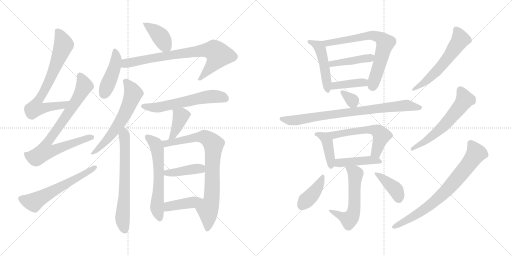
t = 0.00 s
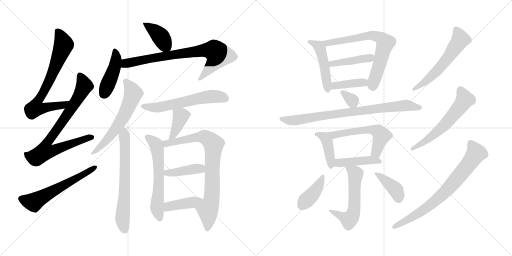
t = 4.06 s
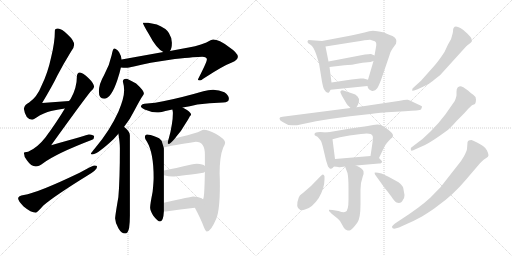
t = 8.13 s
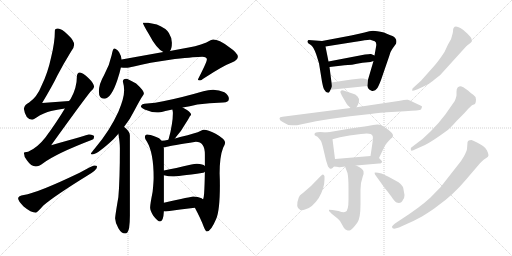
t = 12.19 s
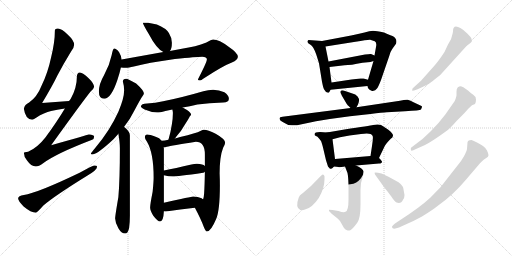
t = 16.26 s
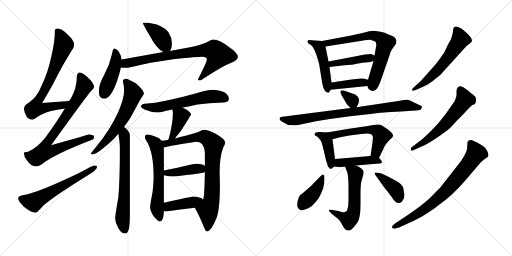
t = 20.32 s

The animated SVG that drew these frames (rendered in a browser with its animation timeline set to each time). Animation: 29 CSS @keyframes rules; one cycle of 20.32 s.

<svg version="1.1" viewBox="0 0 2048 1024" xmlns="http://www.w3.org/2000/svg">
  <g stroke="lightgray" stroke-dasharray="1,1" stroke-width="1" transform="scale(4, 4)">
    <line x1="0" y1="0" x2="256" y2="256"></line>
    <line x1="256" y1="0" x2="0" y2="256"></line>
    <line x1="128" y1="0" x2="128" y2="256"></line>
    <line x1="0" y1="128" x2="256" y2="128"></line>
    <line x1="256" y1="0" x2="512" y2="256"></line>
    <line x1="512" y1="0" x2="256" y2="256"></line>
    <line x1="384" y1="0" x2="384" y2="256"></line>
    <line x1="256" y1="128" x2="512" y2="128"></line>
  </g>
<g transform="scale(1, -1) translate(0, -850)">
   <style type="text/css">
    @keyframes keyframes0 {
      from {
       stroke: black;
       stroke-dashoffset: 723;
       stroke-width: 128;
       }
       70% {
       animation-timing-function: step-end;
       stroke: black;
       stroke-dashoffset: 0;
       stroke-width: 128;
       }
       to {
       stroke: black;
       stroke-width: 1024;
       }
       }
       #make-me-a-hanzi-animation-0 {
         animation: keyframes0 0.838379s both;
         animation-delay: 0.000000s;
         animation-timing-function: linear;
       }
    @keyframes keyframes1 {
      from {
       stroke: black;
       stroke-dashoffset: 808;
       stroke-width: 128;
       }
       72% {
       animation-timing-function: step-end;
       stroke: black;
       stroke-dashoffset: 0;
       stroke-width: 128;
       }
       to {
       stroke: black;
       stroke-width: 1024;
       }
       }
       #make-me-a-hanzi-animation-1 {
         animation: keyframes1 0.907552s both;
         animation-delay: 0.838379s;
         animation-timing-function: linear;
       }
    @keyframes keyframes2 {
      from {
       stroke: black;
       stroke-dashoffset: 593;
       stroke-width: 128;
       }
       66% {
       animation-timing-function: step-end;
       stroke: black;
       stroke-dashoffset: 0;
       stroke-width: 128;
       }
       to {
       stroke: black;
       stroke-width: 1024;
       }
       }
       #make-me-a-hanzi-animation-2 {
         animation: keyframes2 0.732585s both;
         animation-delay: 1.745931s;
         animation-timing-function: linear;
       }
    @keyframes keyframes3 {
      from {
       stroke: black;
       stroke-dashoffset: 397;
       stroke-width: 128;
       }
       56% {
       animation-timing-function: step-end;
       stroke: black;
       stroke-dashoffset: 0;
       stroke-width: 128;
       }
       to {
       stroke: black;
       stroke-width: 1024;
       }
       }
       #make-me-a-hanzi-animation-3 {
         animation: keyframes3 0.573079s both;
         animation-delay: 2.478516s;
         animation-timing-function: linear;
       }
    @keyframes keyframes4 {
      from {
       stroke: black;
       stroke-dashoffset: 442;
       stroke-width: 128;
       }
       59% {
       animation-timing-function: step-end;
       stroke: black;
       stroke-dashoffset: 0;
       stroke-width: 128;
       }
       to {
       stroke: black;
       stroke-width: 1024;
       }
       }
       #make-me-a-hanzi-animation-4 {
         animation: keyframes4 0.609701s both;
         animation-delay: 3.051595s;
         animation-timing-function: linear;
       }
    @keyframes keyframes5 {
      from {
       stroke: black;
       stroke-dashoffset: 777;
       stroke-width: 128;
       }
       72% {
       animation-timing-function: step-end;
       stroke: black;
       stroke-dashoffset: 0;
       stroke-width: 128;
       }
       to {
       stroke: black;
       stroke-width: 1024;
       }
       }
       #make-me-a-hanzi-animation-5 {
         animation: keyframes5 0.882324s both;
         animation-delay: 3.661296s;
         animation-timing-function: linear;
       }
    @keyframes keyframes6 {
      from {
       stroke: black;
       stroke-dashoffset: 608;
       stroke-width: 128;
       }
       66% {
       animation-timing-function: step-end;
       stroke: black;
       stroke-dashoffset: 0;
       stroke-width: 128;
       }
       to {
       stroke: black;
       stroke-width: 1024;
       }
       }
       #make-me-a-hanzi-animation-6 {
         animation: keyframes6 0.744792s both;
         animation-delay: 4.543620s;
         animation-timing-function: linear;
       }
    @keyframes keyframes7 {
      from {
       stroke: black;
       stroke-dashoffset: 664;
       stroke-width: 128;
       }
       68% {
       animation-timing-function: step-end;
       stroke: black;
       stroke-dashoffset: 0;
       stroke-width: 128;
       }
       to {
       stroke: black;
       stroke-width: 1024;
       }
       }
       #make-me-a-hanzi-animation-7 {
         animation: keyframes7 0.790365s both;
         animation-delay: 5.288412s;
         animation-timing-function: linear;
       }
    @keyframes keyframes8 {
      from {
       stroke: black;
       stroke-dashoffset: 588;
       stroke-width: 128;
       }
       66% {
       animation-timing-function: step-end;
       stroke: black;
       stroke-dashoffset: 0;
       stroke-width: 128;
       }
       to {
       stroke: black;
       stroke-width: 1024;
       }
       }
       #make-me-a-hanzi-animation-8 {
         animation: keyframes8 0.728516s both;
         animation-delay: 6.078777s;
         animation-timing-function: linear;
       }
    @keyframes keyframes9 {
      from {
       stroke: black;
       stroke-dashoffset: 389;
       stroke-width: 128;
       }
       56% {
       animation-timing-function: step-end;
       stroke: black;
       stroke-dashoffset: 0;
       stroke-width: 128;
       }
       to {
       stroke: black;
       stroke-width: 1024;
       }
       }
       #make-me-a-hanzi-animation-9 {
         animation: keyframes9 0.566569s both;
         animation-delay: 6.807293s;
         animation-timing-function: linear;
       }
    @keyframes keyframes10 {
      from {
       stroke: black;
       stroke-dashoffset: 599;
       stroke-width: 128;
       }
       66% {
       animation-timing-function: step-end;
       stroke: black;
       stroke-dashoffset: 0;
       stroke-width: 128;
       }
       to {
       stroke: black;
       stroke-width: 1024;
       }
       }
       #make-me-a-hanzi-animation-10 {
         animation: keyframes10 0.737467s both;
         animation-delay: 7.373862s;
         animation-timing-function: linear;
       }
    @keyframes keyframes11 {
      from {
       stroke: black;
       stroke-dashoffset: 814;
       stroke-width: 128;
       }
       73% {
       animation-timing-function: step-end;
       stroke: black;
       stroke-dashoffset: 0;
       stroke-width: 128;
       }
       to {
       stroke: black;
       stroke-width: 1024;
       }
       }
       #make-me-a-hanzi-animation-11 {
         animation: keyframes11 0.912435s both;
         animation-delay: 8.111329s;
         animation-timing-function: linear;
       }
    @keyframes keyframes12 {
      from {
       stroke: black;
       stroke-dashoffset: 409;
       stroke-width: 128;
       }
       57% {
       animation-timing-function: step-end;
       stroke: black;
       stroke-dashoffset: 0;
       stroke-width: 128;
       }
       to {
       stroke: black;
       stroke-width: 1024;
       }
       }
       #make-me-a-hanzi-animation-12 {
         animation: keyframes12 0.582845s both;
         animation-delay: 9.023764s;
         animation-timing-function: linear;
       }
    @keyframes keyframes13 {
      from {
       stroke: black;
       stroke-dashoffset: 409;
       stroke-width: 128;
       }
       57% {
       animation-timing-function: step-end;
       stroke: black;
       stroke-dashoffset: 0;
       stroke-width: 128;
       }
       to {
       stroke: black;
       stroke-width: 1024;
       }
       }
       #make-me-a-hanzi-animation-13 {
         animation: keyframes13 0.582845s both;
         animation-delay: 9.606609s;
         animation-timing-function: linear;
       }
    @keyframes keyframes14 {
      from {
       stroke: black;
       stroke-dashoffset: 478;
       stroke-width: 128;
       }
       61% {
       animation-timing-function: step-end;
       stroke: black;
       stroke-dashoffset: 0;
       stroke-width: 128;
       }
       to {
       stroke: black;
       stroke-width: 1024;
       }
       }
       #make-me-a-hanzi-animation-14 {
         animation: keyframes14 0.638997s both;
         animation-delay: 10.189454s;
         animation-timing-function: linear;
       }
    @keyframes keyframes15 {
      from {
       stroke: black;
       stroke-dashoffset: 696;
       stroke-width: 128;
       }
       69% {
       animation-timing-function: step-end;
       stroke: black;
       stroke-dashoffset: 0;
       stroke-width: 128;
       }
       to {
       stroke: black;
       stroke-width: 1024;
       }
       }
       #make-me-a-hanzi-animation-15 {
         animation: keyframes15 0.816406s both;
         animation-delay: 10.828451s;
         animation-timing-function: linear;
       }
    @keyframes keyframes16 {
      from {
       stroke: black;
       stroke-dashoffset: 427;
       stroke-width: 128;
       }
       58% {
       animation-timing-function: step-end;
       stroke: black;
       stroke-dashoffset: 0;
       stroke-width: 128;
       }
       to {
       stroke: black;
       stroke-width: 1024;
       }
       }
       #make-me-a-hanzi-animation-16 {
         animation: keyframes16 0.597493s both;
         animation-delay: 11.644857s;
         animation-timing-function: linear;
       }
    @keyframes keyframes17 {
      from {
       stroke: black;
       stroke-dashoffset: 398;
       stroke-width: 128;
       }
       56% {
       animation-timing-function: step-end;
       stroke: black;
       stroke-dashoffset: 0;
       stroke-width: 128;
       }
       to {
       stroke: black;
       stroke-width: 1024;
       }
       }
       #make-me-a-hanzi-animation-17 {
         animation: keyframes17 0.573893s both;
         animation-delay: 12.242350s;
         animation-timing-function: linear;
       }
    @keyframes keyframes18 {
      from {
       stroke: black;
       stroke-dashoffset: 328;
       stroke-width: 128;
       }
       52% {
       animation-timing-function: step-end;
       stroke: black;
       stroke-dashoffset: 0;
       stroke-width: 128;
       }
       to {
       stroke: black;
       stroke-width: 1024;
       }
       }
       #make-me-a-hanzi-animation-18 {
         animation: keyframes18 0.516927s both;
         animation-delay: 12.816243s;
         animation-timing-function: linear;
       }
    @keyframes keyframes19 {
      from {
       stroke: black;
       stroke-dashoffset: 815;
       stroke-width: 128;
       }
       73% {
       animation-timing-function: step-end;
       stroke: black;
       stroke-dashoffset: 0;
       stroke-width: 128;
       }
       to {
       stroke: black;
       stroke-width: 1024;
       }
       }
       #make-me-a-hanzi-animation-19 {
         animation: keyframes19 0.913249s both;
         animation-delay: 13.333170s;
         animation-timing-function: linear;
       }
    @keyframes keyframes20 {
      from {
       stroke: black;
       stroke-dashoffset: 410;
       stroke-width: 128;
       }
       57% {
       animation-timing-function: step-end;
       stroke: black;
       stroke-dashoffset: 0;
       stroke-width: 128;
       }
       to {
       stroke: black;
       stroke-width: 1024;
       }
       }
       #make-me-a-hanzi-animation-20 {
         animation: keyframes20 0.583659s both;
         animation-delay: 14.246419s;
         animation-timing-function: linear;
       }
    @keyframes keyframes21 {
      from {
       stroke: black;
       stroke-dashoffset: 568;
       stroke-width: 128;
       }
       65% {
       animation-timing-function: step-end;
       stroke: black;
       stroke-dashoffset: 0;
       stroke-width: 128;
       }
       to {
       stroke: black;
       stroke-width: 1024;
       }
       }
       #make-me-a-hanzi-animation-21 {
         animation: keyframes21 0.712240s both;
         animation-delay: 14.830078s;
         animation-timing-function: linear;
       }
    @keyframes keyframes22 {
      from {
       stroke: black;
       stroke-dashoffset: 438;
       stroke-width: 128;
       }
       59% {
       animation-timing-function: step-end;
       stroke: black;
       stroke-dashoffset: 0;
       stroke-width: 128;
       }
       to {
       stroke: black;
       stroke-width: 1024;
       }
       }
       #make-me-a-hanzi-animation-22 {
         animation: keyframes22 0.606445s both;
         animation-delay: 15.542318s;
         animation-timing-function: linear;
       }
    @keyframes keyframes23 {
      from {
       stroke: black;
       stroke-dashoffset: 569;
       stroke-width: 128;
       }
       65% {
       animation-timing-function: step-end;
       stroke: black;
       stroke-dashoffset: 0;
       stroke-width: 128;
       }
       to {
       stroke: black;
       stroke-width: 1024;
       }
       }
       #make-me-a-hanzi-animation-23 {
         animation: keyframes23 0.713053s both;
         animation-delay: 16.148763s;
         animation-timing-function: linear;
       }
    @keyframes keyframes24 {
      from {
       stroke: black;
       stroke-dashoffset: 403;
       stroke-width: 128;
       }
       57% {
       animation-timing-function: step-end;
       stroke: black;
       stroke-dashoffset: 0;
       stroke-width: 128;
       }
       to {
       stroke: black;
       stroke-width: 1024;
       }
       }
       #make-me-a-hanzi-animation-24 {
         animation: keyframes24 0.577962s both;
         animation-delay: 16.861816s;
         animation-timing-function: linear;
       }
    @keyframes keyframes25 {
      from {
       stroke: black;
       stroke-dashoffset: 396;
       stroke-width: 128;
       }
       56% {
       animation-timing-function: step-end;
       stroke: black;
       stroke-dashoffset: 0;
       stroke-width: 128;
       }
       to {
       stroke: black;
       stroke-width: 1024;
       }
       }
       #make-me-a-hanzi-animation-25 {
         animation: keyframes25 0.572266s both;
         animation-delay: 17.439778s;
         animation-timing-function: linear;
       }
    @keyframes keyframes26 {
      from {
       stroke: black;
       stroke-dashoffset: 576;
       stroke-width: 128;
       }
       65% {
       animation-timing-function: step-end;
       stroke: black;
       stroke-dashoffset: 0;
       stroke-width: 128;
       }
       to {
       stroke: black;
       stroke-width: 1024;
       }
       }
       #make-me-a-hanzi-animation-26 {
         animation: keyframes26 0.718750s both;
         animation-delay: 18.012044s;
         animation-timing-function: linear;
       }
    @keyframes keyframes27 {
      from {
       stroke: black;
       stroke-dashoffset: 591;
       stroke-width: 128;
       }
       66% {
       animation-timing-function: step-end;
       stroke: black;
       stroke-dashoffset: 0;
       stroke-width: 128;
       }
       to {
       stroke: black;
       stroke-width: 1024;
       }
       }
       #make-me-a-hanzi-animation-27 {
         animation: keyframes27 0.730957s both;
         animation-delay: 18.730794s;
         animation-timing-function: linear;
       }
    @keyframes keyframes28 {
      from {
       stroke: black;
       stroke-dashoffset: 749;
       stroke-width: 128;
       }
       71% {
       animation-timing-function: step-end;
       stroke: black;
       stroke-dashoffset: 0;
       stroke-width: 128;
       }
       to {
       stroke: black;
       stroke-width: 1024;
       }
       }
       #make-me-a-hanzi-animation-28 {
         animation: keyframes28 0.859538s both;
         animation-delay: 19.461751s;
         animation-timing-function: linear;
       }
</style>
<path d="M 276.5 446.5 Q 221.5 443.5 168.5 438.5 Q 210.5 508.5 229.5 548.5 Q 253.5 594.5 285.5 646.5 Q 296.5 661.5 296.5 671.5 Q 296.5 688.5 271.5 711.5 Q 246.5 736.5 231.5 736.5 Q 219.5 736.5 219.5 728.5 Q 219.5 681.5 204.5 621.5 Q 191.5 559.5 166.5 508.5 Q 148.5 462.5 116.5 440.5 Q 98.5 432.5 95.5 415.5 Q 101.5 373.5 128.5 371.5 Q 132.5 371.5 144.5 379.5 Q 176.5 400.5 204.5 406.5 Q 226.5 412.5 259.5 416.5 C 289.5 420.5 306.5 448.5 276.5 446.5 Z" fill="lightgray"></path> 
<path d="M 319.5 560.5 Q 307.5 559.5 307.5 543.5 Q 307.5 499.5 283.5 456.5 Q 280.5 451.5 276.5 446.5 L 259.5 416.5 Q 226.5 361.5 181.5 300.5 Q 149.5 259.5 112.5 243.5 Q 96.5 242.5 95.5 239.5 Q 95.5 224.5 107.5 209.5 Q 124.5 184.5 143.5 184.5 Q 154.5 184.5 172.5 197.5 Q 224.5 236.5 368.5 291.5 Q 376.5 294.5 376.5 304.5 Q 376.5 311.5 355.5 312.5 Q 348.5 310.5 204.5 269.5 Q 332.5 447.5 362.5 484.5 Q 374.5 493.5 376.5 503.5 Q 374.5 518.5 354.5 537.5 Q 331.5 559.5 319.5 560.5 Z" fill="lightgray"></path> 
<path d="M 376.5 188.5 Q 371.5 188.5 318.5 159.5 Q 149.5 78.5 95.5 70.5 Q 72.5 67.5 72.5 56.5 Q 72.5 47.5 94.5 24.5 Q 124.5 -0.5 143.5 -0.5 Q 147.5 -0.5 173.5 28.5 Q 217.5 66.5 348.5 147.5 Q 388.5 170.5 388.5 184.5 Q 388.5 188.5 376.5 188.5 Z" fill="lightgray"></path> 
<path d="M 592.5 759.5 L 571.5 759.5 Q 571.5 753.5 594.5 715.5 Q 626.5 654.5 653.5 642.5 C 670.5 633.5 670.5 633.5 679.5 646.5 Q 687.5 655.5 687.5 679.5 Q 687.5 699.5 675.5 718.5 Q 664.5 737.5 627.5 752.5 L 592.5 759.5 Z" fill="lightgray"></path> 
<path d="M 486.5 612.5 Q 485.5 626.5 476.5 641.5 Q 465.5 656.5 456.5 656.5 Q 451.5 656.5 446.5 629.5 Q 438.5 590.5 416.5 550.5 Q 395.5 514.5 395.5 484.5 Q 395.5 455.5 416.5 455.5 Q 444.5 455.5 469.5 530.5 Q 479.5 560.5 483.5 580.5 L 486.5 612.5 Z" fill="lightgray"></path> 
<path d="M 653.5 642.5 L 486.5 612.5 C 456.5 607.5 453.5 582.5 483.5 580.5 Q 493.5 579.5 504.5 579.5 Q 513.5 579.5 535.5 584.5 Q 588.5 599.5 699.5 614.5 Q 786.5 623.5 808.5 623.5 Q 827.5 623.5 827.5 612.5 Q 827.5 602.5 791.5 532.5 Q 791.5 528.5 800.5 528.5 Q 803.5 528.5 817.5 538.5 Q 892.5 587.5 927.5 600.5 Q 951.5 610.5 951.5 623.5 Q 951.5 638.5 914.5 663.5 Q 876.5 692.5 852.5 692.5 Q 845.5 692.5 825.5 680.5 Q 783.5 663.5 727.5 655.5 L 679.5 646.5 L 653.5 642.5 Z" fill="lightgray"></path> 
<path d="M 504.5 535.5 Q 491.5 535.5 491.5 524.5 Q 496.5 507.5 496.5 488.5 Q 496.5 457.5 473.5 403.5 Q 439.5 328.5 381.5 259.5 Q 363.5 238.5 363.5 235.5 Q 363.5 232.5 368.5 232.5 Q 385.5 232.5 437.5 278.5 Q 457.5 295.5 473.5 315.5 L 496.5 343.5 Q 519.5 371.5 536.5 406.5 Q 563.5 457.5 570.5 466.5 Q 575.5 473.5 575.5 476.5 Q 575.5 488.5 544.5 516.5 Q 511.5 535.5 504.5 535.5 Z" fill="lightgray"></path> 
<path d="M 473.5 315.5 Q 479.5 279.5 479.5 257.5 Q 479.5 130.5 473.5 62.5 Q 460.5 -13.5 460.5 -23.5 Q 461.5 -43.5 473.5 -62.5 Q 485.5 -83.5 500.5 -83.5 Q 511.5 -83.5 516.5 -61.5 Q 519.5 -38.5 519.5 -12.5 L 519.5 308.5 Q 519.5 323.5 500.5 339.5 Q 499.5 340.5 496.5 343.5 C 474.5 364.5 468.5 345.5 473.5 315.5 Z" fill="lightgray"></path> 
<path d="M 852.5 491.5 Q 832.5 491.5 813.5 485.5 Q 720.5 458.5 652.5 445.5 Q 621.5 438.5 588.5 436.5 Q 564.5 436.5 563.5 423.5 Q 565.5 418.5 578.5 412.5 Q 603.5 401.5 628.5 400.5 Q 638.5 400.5 661.5 406.5 L 689.5 412.5 L 730.5 420.5 Q 758.5 425.5 789.5 432.5 Q 835.5 438.5 892.5 440.5 Q 915.5 440.5 915.5 455.5 Q 915.5 469.5 897.5 481.5 Q 876.5 491.5 852.5 491.5 Z" fill="lightgray"></path> 
<path d="M 689.5 412.5 Q 691.5 404.5 691.5 396.5 Q 691.5 377.5 687.5 353.5 Q 682.5 320.5 674.5 294.5 Q 674.5 293.5 673.5 291.5 C 664.5 262.5 680.5 273.5 699.5 296.5 Q 701.5 298.5 705.5 304.5 Q 723.5 323.5 738.5 350.5 Q 754.5 375.5 759.5 385.5 Q 764.5 390.5 764.5 392.5 Q 764.5 402.5 730.5 420.5 C 704.5 434.5 683.5 441.5 689.5 412.5 Z" fill="lightgray"></path> 
<path d="M 646.5 287.5 Q 638.5 300.5 622.5 303.5 Q 599.5 312.5 588.5 312.5 Q 579.5 312.5 579.5 300.5 Q 579.5 295.5 588.5 282.5 Q 614.5 238.5 614.5 140.5 Q 614.5 121.5 610.5 83.5 Q 600.5 32.5 600.5 20.5 Q 600.5 8.5 612.5 -11.5 Q 630.5 -35.5 640.5 -35.5 Q 653.5 -35.5 655.5 5.5 L 655.5 39.5 L 655.5 149.5 L 655.5 168.5 L 655.5 255.5 Q 655.5 258.5 654.5 261.5 L 646.5 287.5 Z" fill="lightgray"></path> 
<path d="M 673.5 291.5 Q 658.5 288.5 646.5 287.5 C 616.5 283.5 624.5 256.5 654.5 261.5 Q 659.5 261.5 667.5 263.5 Q 684.5 267.5 783.5 283.5 Q 819.5 283.5 819.5 232.5 L 819.5 186.5 L 819.5 163.5 Q 818.5 106.5 816.5 76.5 Q 815.5 62.5 812.5 53.5 C 806.5 24.5 765.5 46.5 779.5 19.5 Q 804.5 -27.5 814.5 -55.5 Q 822.5 -75.5 827.5 -75.5 Q 843.5 -75.5 864.5 -25.5 Q 879.5 8.5 879.5 108.5 Q 879.5 131.5 878.5 156.5 Q 878.5 224.5 892.5 259.5 Q 900.5 274.5 900.5 279.5 Q 900.5 294.5 862.5 315.5 Q 831.5 331.5 815.5 331.5 Q 811.5 331.5 801.5 326.5 Q 786.5 318.5 720.5 302.5 Q 711.5 300.5 699.5 296.5 L 673.5 291.5 Z" fill="lightgray"></path> 
<path d="M 655.5 149.5 Q 674.5 144.5 691.5 144.5 Q 707.5 144.5 812.5 159.5 Q 816.5 160.5 819.5 163.5 C 835.5 174.5 835.5 174.5 819.5 186.5 Q 812.5 194.5 787.5 195.5 Q 777.5 195.5 765.5 192.5 Q 700.5 177.5 655.5 168.5 C 626.5 162.5 626.5 156.5 655.5 149.5 Z" fill="lightgray"></path> 
<path d="M 655.5 5.5 Q 658.5 4.5 663.5 4.5 Q 720.5 12.5 779.5 19.5 C 809.5 23.5 837.5 37.5 812.5 53.5 Q 810.5 54.5 806.5 57.5 Q 791.5 64.5 772.5 64.5 Q 766.5 64.5 655.5 39.5 C 626.5 32.5 625.5 10.5 655.5 5.5 Z" fill="lightgray"></path> 
<path d="M 1288.0 686.0 L 1234.0 690.0 Q 1229.0 686.0 1230.0 682.0 Q 1230.0 677.0 1242.0 671.0 Q 1254.0 664.0 1265.0 632.0 L 1276.0 597.0 L 1288.0 523.0 Q 1293.0 498.0 1296.0 493.0 Q 1305.0 476.0 1316.0 480.0 Q 1319.0 484.0 1322.0 491.0 C 1328.0 504.0 1328.0 504.0 1326.0 520.0 L 1318.0 582.0 L 1314.0 604.0 L 1302.0 664.0 C 1298.0 685.0 1298.0 685.0 1288.0 686.0 Z" fill="lightgray"></path> 
<path d="M 1470.0 506.0 L 1472.0 498.0 Q 1476.0 494.0 1477.0 492.0 L 1484.0 488.0 Q 1487.0 485.0 1494.0 487.0 Q 1501.0 488.0 1507.0 495.0 Q 1513.0 501.0 1524.0 530.0 L 1556.0 623.0 Q 1561.0 644.0 1569.0 654.0 L 1584.0 675.0 Q 1591.0 695.0 1570.0 706.0 Q 1560.0 709.0 1536.0 720.0 Q 1505.0 727.0 1492.0 727.0 Q 1479.0 727.0 1458.0 720.0 Q 1411.0 709.0 1394.0 706.0 L 1288.0 686.0 C 1259.0 680.0 1272.0 659.0 1302.0 664.0 L 1422.0 683.0 Q 1471.0 692.0 1481.0 691.0 Q 1490.0 689.0 1499.0 685.0 Q 1508.0 680.0 1504.0 662.0 L 1498.0 628.0 L 1494.0 606.0 L 1472.0 531.0 L 1470.0 506.0 Z" fill="lightgray"></path> 
<path d="M 1460.0 632.0 L 1314.0 604.0 C 1285.0 598.0 1288.0 579.0 1318.0 582.0 L 1378.0 589.0 Q 1402.0 589.0 1450.0 599.0 L 1482.0 602.0 L 1494.0 606.0 C 1522.0 615.0 1525.0 616.0 1498.0 628.0 L 1484.0 634.0 Q 1481.0 635.0 1460.0 632.0 Z" fill="lightgray"></path> 
<path d="M 1322.0 491.0 L 1470.0 506.0 C 1500.0 509.0 1501.0 523.0 1472.0 531.0 L 1454.0 536.0 Q 1451.0 537.0 1442.0 536.0 L 1406.0 532.0 L 1326.0 520.0 C 1296.0 516.0 1292.0 488.0 1322.0 491.0 Z" fill="lightgray"></path> 
<path d="M 1426.0 421.0 L 1432.0 432.0 Q 1437.0 443.0 1436.0 454.0 Q 1432.0 466.0 1421.0 472.0 Q 1410.0 477.0 1386.0 484.0 L 1374.0 488.0 Q 1366.0 490.0 1362.0 485.0 Q 1361.0 479.0 1363.0 477.0 Q 1364.0 474.0 1366.0 471.0 Q 1367.0 468.0 1370.0 463.0 L 1387.0 434.0 Q 1387.0 433.0 1402.0 418.0 C 1416.0 404.0 1416.0 404.0 1426.0 421.0 Z" fill="lightgray"></path> 
<path d="M 1402.0 418.0 L 1130.0 383.0 Q 1118.0 382.0 1118.0 377.0 L 1120.0 370.0 Q 1121.0 368.0 1142.0 356.0 Q 1154.0 347.0 1174.0 349.0 L 1188.0 349.0 L 1264.0 365.0 L 1319.0 374.0 L 1400.0 385.0 L 1482.0 394.0 Q 1530.0 400.0 1548.0 401.0 L 1620.0 405.0 Q 1680.0 408.0 1684.0 412.0 L 1688.0 422.0 Q 1690.0 424.0 1684.0 427.0 L 1656.0 440.0 Q 1641.0 449.0 1631.0 451.0 Q 1620.0 452.0 1600.0 447.0 L 1426.0 421.0 L 1402.0 418.0 Z" fill="lightgray"></path> 
<path d="M 1258.0 313.0 Q 1258.0 310.0 1260.0 308.0 L 1270.0 303.0 Q 1280.0 292.0 1284.0 286.0 Q 1287.0 280.0 1292.0 260.0 L 1304.0 209.0 L 1312.0 184.0 L 1319.0 176.0 Q 1326.0 173.0 1330.0 178.0 L 1336.0 184.0 C 1343.0 191.0 1343.0 191.0 1340.0 214.0 L 1330.0 293.0 C 1327.0 319.0 1327.0 319.0 1308.0 320.0 L 1280.0 322.0 Q 1258.0 322.0 1258.0 313.0 Z" fill="lightgray"></path> 
<path d="M 1516.0 218.0 L 1538.0 264.0 Q 1543.0 275.0 1564.0 296.0 Q 1570.0 300.0 1570.0 302.0 L 1572.0 307.0 Q 1573.0 316.0 1552.0 332.0 L 1526.0 349.0 Q 1513.0 355.0 1492.0 350.0 Q 1482.0 347.0 1378.0 332.0 L 1308.0 320.0 C 1278.0 315.0 1301.0 285.0 1330.0 293.0 L 1360.0 301.0 L 1398.0 308.0 L 1444.0 314.0 Q 1484.0 321.0 1490.0 307.0 Q 1494.0 304.0 1488.0 266.0 L 1482.0 226.0 C 1478.0 196.0 1503.0 191.0 1516.0 218.0 Z" fill="lightgray"></path> 
<path d="M 1336.0 184.0 L 1354.0 182.0 Q 1353.0 180.0 1365.0 182.0 Q 1376.0 184.0 1380.0 184.0 L 1424.0 188.0 L 1516.0 196.0 Q 1528.0 196.0 1528.0 203.0 Q 1529.0 205.0 1516.0 218.0 C 1506.0 228.0 1506.0 228.0 1482.0 226.0 L 1340.0 214.0 C 1310.0 211.0 1306.0 187.0 1336.0 184.0 Z" fill="lightgray"></path> 
<path d="M 1380.0 184.0 L 1390.0 158.0 Q 1394.0 139.0 1394.0 99.0 L 1394.0 52.0 Q 1394.0 6.0 1382.0 3.0 Q 1376.0 -2.0 1354.0 6.0 L 1330.0 10.0 L 1316.0 11.0 L 1316.0 6.0 L 1328.0 -6.0 L 1344.0 -19.0 Q 1349.0 -22.0 1360.0 -34.0 L 1376.0 -62.0 Q 1382.0 -70.0 1388.0 -71.0 Q 1393.0 -73.0 1401.0 -71.0 Q 1408.0 -69.0 1429.0 -41.0 Q 1442.0 -24.0 1442.0 33.0 L 1442.0 92.0 L 1444.0 118.0 L 1451.0 144.0 Q 1456.0 156.0 1454.0 165.0 Q 1452.0 175.0 1424.0 188.0 C 1397.0 201.0 1369.0 212.0 1380.0 184.0 Z" fill="lightgray"></path> 
<path d="M 1298.0 133.0 L 1298.0 145.0 Q 1297.0 150.0 1292.0 152.0 Q 1289.0 153.0 1283.0 146.0 L 1244.0 106.0 L 1214.0 80.0 Q 1211.0 77.0 1205.0 73.0 Q 1199.0 69.0 1195.0 60.0 Q 1180.0 20.0 1201.0 10.0 Q 1209.0 7.0 1220.0 12.0 Q 1248.0 18.0 1275.0 58.0 Q 1298.0 97.0 1298.0 133.0 Z" fill="lightgray"></path> 
<path d="M 1618.0 70.0 L 1613.0 98.0 Q 1613.0 105.0 1594.0 121.0 L 1554.0 143.0 L 1526.0 156.0 Q 1501.0 162.0 1498.0 159.0 L 1500.0 152.0 L 1538.0 99.0 Q 1553.0 81.0 1566.0 63.0 Q 1578.0 44.0 1586.0 40.0 Q 1604.0 33.0 1612.0 51.0 Q 1618.0 58.0 1618.0 70.0 Z" fill="lightgray"></path> 
<path d="M 1884.0 680.0 L 1888.0 686.0 L 1886.0 694.0 Q 1887.0 698.0 1868.0 717.0 L 1852.0 731.0 Q 1841.0 740.0 1832.0 742.0 Q 1812.0 749.0 1812.0 725.0 Q 1812.0 720.0 1804.0 693.0 L 1792.0 672.0 L 1778.0 642.0 Q 1751.0 601.0 1733.0 582.0 L 1684.0 527.0 L 1650.0 496.0 Q 1648.0 489.0 1649.0 487.0 Q 1649.0 485.0 1668.0 492.0 L 1690.0 502.0 Q 1717.0 513.0 1731.0 526.0 Q 1745.0 538.0 1760.0 549.0 L 1866.0 666.0 L 1884.0 680.0 Z" fill="lightgray"></path> 
<path d="M 1826.0 366.0 L 1856.0 396.0 L 1874.0 416.0 L 1888.0 429.0 L 1900.0 434.0 Q 1904.0 439.0 1904.0 452.0 Q 1904.0 464.0 1893.0 471.0 Q 1882.0 478.0 1872.0 488.0 Q 1849.0 506.0 1840.0 505.0 Q 1831.0 503.0 1830.0 499.0 Q 1826.0 495.0 1826.0 483.0 L 1826.0 471.0 Q 1827.0 467.0 1819.0 446.0 L 1782.0 393.0 Q 1756.0 358.0 1724.0 326.0 L 1690.0 294.0 L 1644.0 259.0 Q 1642.0 254.0 1644.0 249.0 Q 1645.0 244.0 1664.0 254.0 L 1700.0 270.0 Q 1731.0 286.0 1783.0 324.0 Q 1801.0 336.0 1826.0 366.0 Z" fill="lightgray"></path> 
<path d="M 1604.0 -28.0 L 1580.0 -44.0 Q 1567.0 -54.0 1568.0 -58.0 Q 1569.0 -70.0 1596.0 -60.0 L 1618.0 -50.0 Q 1650.0 -37.0 1688.0 -16.0 Q 1732.0 11.0 1754.0 29.0 Q 1814.0 72.0 1861.0 128.0 L 1920.0 197.0 Q 1930.0 208.0 1936.0 212.0 L 1945.0 218.0 Q 1954.0 223.0 1954.0 229.0 Q 1954.0 235.0 1948.0 248.0 Q 1942.0 260.0 1932.0 266.0 Q 1927.0 270.0 1910.0 279.0 Q 1893.0 288.0 1886.0 290.0 Q 1872.0 290.0 1870.0 281.0 L 1868.0 254.0 Q 1867.0 246.0 1856.0 225.0 Q 1844.0 204.0 1834.0 193.0 L 1762.0 101.0 L 1721.0 59.0 Q 1680.0 21.0 1604.0 -28.0 Z" fill="lightgray"></path> 
      <clipPath id="make-me-a-hanzi-clip-0">
      <path d="M 276.5 446.5 Q 221.5 443.5 168.5 438.5 Q 210.5 508.5 229.5 548.5 Q 253.5 594.5 285.5 646.5 Q 296.5 661.5 296.5 671.5 Q 296.5 688.5 271.5 711.5 Q 246.5 736.5 231.5 736.5 Q 219.5 736.5 219.5 728.5 Q 219.5 681.5 204.5 621.5 Q 191.5 559.5 166.5 508.5 Q 148.5 462.5 116.5 440.5 Q 98.5 432.5 95.5 415.5 Q 101.5 373.5 128.5 371.5 Q 132.5 371.5 144.5 379.5 Q 176.5 400.5 204.5 406.5 Q 226.5 412.5 259.5 416.5 C 289.5 420.5 306.5 448.5 276.5 446.5 Z" fill="lightgray"></path>
      </clipPath>
      <path clip-path="url(#make-me-a-hanzi-clip-0)" d="M 232.5 721.5 L 254.5 671.5 L 198.5 529.5 L 146.5 438.5 L 141.5 417.5 L 249.5 429.5 L 268.5 444.5 " fill="none" id="make-me-a-hanzi-animation-0" stroke-dasharray="595 1190" stroke-linecap="round"></path>

      <clipPath id="make-me-a-hanzi-clip-1">
      <path d="M 319.5 560.5 Q 307.5 559.5 307.5 543.5 Q 307.5 499.5 283.5 456.5 Q 280.5 451.5 276.5 446.5 L 259.5 416.5 Q 226.5 361.5 181.5 300.5 Q 149.5 259.5 112.5 243.5 Q 96.5 242.5 95.5 239.5 Q 95.5 224.5 107.5 209.5 Q 124.5 184.5 143.5 184.5 Q 154.5 184.5 172.5 197.5 Q 224.5 236.5 368.5 291.5 Q 376.5 294.5 376.5 304.5 Q 376.5 311.5 355.5 312.5 Q 348.5 310.5 204.5 269.5 Q 332.5 447.5 362.5 484.5 Q 374.5 493.5 376.5 503.5 Q 374.5 518.5 354.5 537.5 Q 331.5 559.5 319.5 560.5 Z" fill="lightgray"></path>
      </clipPath>
      <path clip-path="url(#make-me-a-hanzi-clip-1)" d="M 320.5 547.5 L 337.5 507.5 L 332.5 495.5 L 272.5 396.5 L 189.5 282.5 L 178.5 244.5 L 204.5 244.5 L 248.5 264.5 L 367.5 301.5 " fill="none" id="make-me-a-hanzi-animation-1" stroke-dasharray="680 1360" stroke-linecap="round"></path>

      <clipPath id="make-me-a-hanzi-clip-2">
      <path d="M 376.5 188.5 Q 371.5 188.5 318.5 159.5 Q 149.5 78.5 95.5 70.5 Q 72.5 67.5 72.5 56.5 Q 72.5 47.5 94.5 24.5 Q 124.5 -0.5 143.5 -0.5 Q 147.5 -0.5 173.5 28.5 Q 217.5 66.5 348.5 147.5 Q 388.5 170.5 388.5 184.5 Q 388.5 188.5 376.5 188.5 Z" fill="lightgray"></path>
      </clipPath>
      <path clip-path="url(#make-me-a-hanzi-clip-2)" d="M 83.5 55.5 L 134.5 41.5 L 381.5 182.5 " fill="none" id="make-me-a-hanzi-animation-2" stroke-dasharray="465 930" stroke-linecap="round"></path>

      <clipPath id="make-me-a-hanzi-clip-3">
      <path d="M 592.5 759.5 L 571.5 759.5 Q 571.5 753.5 594.5 715.5 Q 626.5 654.5 653.5 642.5 C 670.5 633.5 670.5 633.5 679.5 646.5 Q 687.5 655.5 687.5 679.5 Q 687.5 699.5 675.5 718.5 Q 664.5 737.5 627.5 752.5 L 592.5 759.5 Z" fill="lightgray"></path>
      </clipPath>
      <path clip-path="url(#make-me-a-hanzi-clip-3)" d="M 576.5 758.5 L 634.5 712.5 L 671.5 656.5 " fill="none" id="make-me-a-hanzi-animation-3" stroke-dasharray="269 538" stroke-linecap="round"></path>

      <clipPath id="make-me-a-hanzi-clip-4">
      <path d="M 486.5 612.5 Q 485.5 626.5 476.5 641.5 Q 465.5 656.5 456.5 656.5 Q 451.5 656.5 446.5 629.5 Q 438.5 590.5 416.5 550.5 Q 395.5 514.5 395.5 484.5 Q 395.5 455.5 416.5 455.5 Q 444.5 455.5 469.5 530.5 Q 479.5 560.5 483.5 580.5 L 486.5 612.5 Z" fill="lightgray"></path>
      </clipPath>
      <path clip-path="url(#make-me-a-hanzi-clip-4)" d="M 459.5 649.5 L 465.5 615.5 L 458.5 580.5 L 415.5 473.5 " fill="none" id="make-me-a-hanzi-animation-4" stroke-dasharray="314 628" stroke-linecap="round"></path>

      <clipPath id="make-me-a-hanzi-clip-5">
      <path d="M 653.5 642.5 L 486.5 612.5 C 456.5 607.5 453.5 582.5 483.5 580.5 Q 493.5 579.5 504.5 579.5 Q 513.5 579.5 535.5 584.5 Q 588.5 599.5 699.5 614.5 Q 786.5 623.5 808.5 623.5 Q 827.5 623.5 827.5 612.5 Q 827.5 602.5 791.5 532.5 Q 791.5 528.5 800.5 528.5 Q 803.5 528.5 817.5 538.5 Q 892.5 587.5 927.5 600.5 Q 951.5 610.5 951.5 623.5 Q 951.5 638.5 914.5 663.5 Q 876.5 692.5 852.5 692.5 Q 845.5 692.5 825.5 680.5 Q 783.5 663.5 727.5 655.5 L 679.5 646.5 L 653.5 642.5 Z" fill="lightgray"></path>
      </clipPath>
      <path clip-path="url(#make-me-a-hanzi-clip-5)" d="M 489.5 585.5 L 502.5 597.5 L 603.5 617.5 L 814.5 649.5 L 856.5 648.5 L 874.5 630.5 L 869.5 618.5 L 847.5 586.5 L 799.5 538.5 " fill="none" id="make-me-a-hanzi-animation-5" stroke-dasharray="649 1298" stroke-linecap="round"></path>

      <clipPath id="make-me-a-hanzi-clip-6">
      <path d="M 504.5 535.5 Q 491.5 535.5 491.5 524.5 Q 496.5 507.5 496.5 488.5 Q 496.5 457.5 473.5 403.5 Q 439.5 328.5 381.5 259.5 Q 363.5 238.5 363.5 235.5 Q 363.5 232.5 368.5 232.5 Q 385.5 232.5 437.5 278.5 Q 457.5 295.5 473.5 315.5 L 496.5 343.5 Q 519.5 371.5 536.5 406.5 Q 563.5 457.5 570.5 466.5 Q 575.5 473.5 575.5 476.5 Q 575.5 488.5 544.5 516.5 Q 511.5 535.5 504.5 535.5 Z" fill="lightgray"></path>
      </clipPath>
      <path clip-path="url(#make-me-a-hanzi-clip-6)" d="M 502.5 525.5 L 522.5 500.5 L 532.5 475.5 L 516.5 429.5 L 454.5 323.5 L 406.5 268.5 L 368.5 237.5 " fill="none" id="make-me-a-hanzi-animation-6" stroke-dasharray="480 960" stroke-linecap="round"></path>

      <clipPath id="make-me-a-hanzi-clip-7">
      <path d="M 473.5 315.5 Q 479.5 279.5 479.5 257.5 Q 479.5 130.5 473.5 62.5 Q 460.5 -13.5 460.5 -23.5 Q 461.5 -43.5 473.5 -62.5 Q 485.5 -83.5 500.5 -83.5 Q 511.5 -83.5 516.5 -61.5 Q 519.5 -38.5 519.5 -12.5 L 519.5 308.5 Q 519.5 323.5 500.5 339.5 Q 499.5 340.5 496.5 343.5 C 474.5 364.5 468.5 345.5 473.5 315.5 Z" fill="lightgray"></path>
      </clipPath>
      <path clip-path="url(#make-me-a-hanzi-clip-7)" d="M 494.5 337.5 L 500.5 270.5 L 499.5 148.5 L 489.5 -26.5 L 498.5 -69.5 " fill="none" id="make-me-a-hanzi-animation-7" stroke-dasharray="536 1072" stroke-linecap="round"></path>

      <clipPath id="make-me-a-hanzi-clip-8">
      <path d="M 852.5 491.5 Q 832.5 491.5 813.5 485.5 Q 720.5 458.5 652.5 445.5 Q 621.5 438.5 588.5 436.5 Q 564.5 436.5 563.5 423.5 Q 565.5 418.5 578.5 412.5 Q 603.5 401.5 628.5 400.5 Q 638.5 400.5 661.5 406.5 L 689.5 412.5 L 730.5 420.5 Q 758.5 425.5 789.5 432.5 Q 835.5 438.5 892.5 440.5 Q 915.5 440.5 915.5 455.5 Q 915.5 469.5 897.5 481.5 Q 876.5 491.5 852.5 491.5 Z" fill="lightgray"></path>
      </clipPath>
      <path clip-path="url(#make-me-a-hanzi-clip-8)" d="M 571.5 425.5 L 630.5 420.5 L 847.5 465.5 L 898.5 457.5 " fill="none" id="make-me-a-hanzi-animation-8" stroke-dasharray="460 920" stroke-linecap="round"></path>

      <clipPath id="make-me-a-hanzi-clip-9">
      <path d="M 689.5 412.5 Q 691.5 404.5 691.5 396.5 Q 691.5 377.5 687.5 353.5 Q 682.5 320.5 674.5 294.5 Q 674.5 293.5 673.5 291.5 C 664.5 262.5 680.5 273.5 699.5 296.5 Q 701.5 298.5 705.5 304.5 Q 723.5 323.5 738.5 350.5 Q 754.5 375.5 759.5 385.5 Q 764.5 390.5 764.5 392.5 Q 764.5 402.5 730.5 420.5 C 704.5 434.5 683.5 441.5 689.5 412.5 Z" fill="lightgray"></path>
      </clipPath>
      <path clip-path="url(#make-me-a-hanzi-clip-9)" d="M 697.5 409.5 L 723.5 386.5 L 698.5 319.5 L 680.5 299.5 " fill="none" id="make-me-a-hanzi-animation-9" stroke-dasharray="261 522" stroke-linecap="round"></path>

      <clipPath id="make-me-a-hanzi-clip-10">
      <path d="M 646.5 287.5 Q 638.5 300.5 622.5 303.5 Q 599.5 312.5 588.5 312.5 Q 579.5 312.5 579.5 300.5 Q 579.5 295.5 588.5 282.5 Q 614.5 238.5 614.5 140.5 Q 614.5 121.5 610.5 83.5 Q 600.5 32.5 600.5 20.5 Q 600.5 8.5 612.5 -11.5 Q 630.5 -35.5 640.5 -35.5 Q 653.5 -35.5 655.5 5.5 L 655.5 39.5 L 655.5 149.5 L 655.5 168.5 L 655.5 255.5 Q 655.5 258.5 654.5 261.5 L 646.5 287.5 Z" fill="lightgray"></path>
      </clipPath>
      <path clip-path="url(#make-me-a-hanzi-clip-10)" d="M 591.5 300.5 L 623.5 273.5 L 629.5 248.5 L 635.5 141.5 L 628.5 15.5 L 639.5 -25.5 " fill="none" id="make-me-a-hanzi-animation-10" stroke-dasharray="471 942" stroke-linecap="round"></path>

      <clipPath id="make-me-a-hanzi-clip-11">
      <path d="M 673.5 291.5 Q 658.5 288.5 646.5 287.5 C 616.5 283.5 624.5 256.5 654.5 261.5 Q 659.5 261.5 667.5 263.5 Q 684.5 267.5 783.5 283.5 Q 819.5 283.5 819.5 232.5 L 819.5 186.5 L 819.5 163.5 Q 818.5 106.5 816.5 76.5 Q 815.5 62.5 812.5 53.5 C 806.5 24.5 765.5 46.5 779.5 19.5 Q 804.5 -27.5 814.5 -55.5 Q 822.5 -75.5 827.5 -75.5 Q 843.5 -75.5 864.5 -25.5 Q 879.5 8.5 879.5 108.5 Q 879.5 131.5 878.5 156.5 Q 878.5 224.5 892.5 259.5 Q 900.5 274.5 900.5 279.5 Q 900.5 294.5 862.5 315.5 Q 831.5 331.5 815.5 331.5 Q 811.5 331.5 801.5 326.5 Q 786.5 318.5 720.5 302.5 Q 711.5 300.5 699.5 296.5 L 673.5 291.5 Z" fill="lightgray"></path>
      </clipPath>
      <path clip-path="url(#make-me-a-hanzi-clip-11)" d="M 653.5 282.5 L 663.5 276.5 L 808.5 303.5 L 830.5 295.5 L 853.5 273.5 L 847.5 59.5 L 831.5 11.5 L 829.5 -67.5 " fill="none" id="make-me-a-hanzi-animation-11" stroke-dasharray="686 1372" stroke-linecap="round"></path>

      <clipPath id="make-me-a-hanzi-clip-12">
      <path d="M 655.5 149.5 Q 674.5 144.5 691.5 144.5 Q 707.5 144.5 812.5 159.5 Q 816.5 160.5 819.5 163.5 C 835.5 174.5 835.5 174.5 819.5 186.5 Q 812.5 194.5 787.5 195.5 Q 777.5 195.5 765.5 192.5 Q 700.5 177.5 655.5 168.5 C 626.5 162.5 626.5 156.5 655.5 149.5 Z" fill="lightgray"></path>
      </clipPath>
      <path clip-path="url(#make-me-a-hanzi-clip-12)" d="M 662.5 163.5 L 667.5 158.5 L 686.5 159.5 L 783.5 175.5 L 811.5 169.5 " fill="none" id="make-me-a-hanzi-animation-12" stroke-dasharray="281 562" stroke-linecap="round"></path>

      <clipPath id="make-me-a-hanzi-clip-13">
      <path d="M 655.5 5.5 Q 658.5 4.5 663.5 4.5 Q 720.5 12.5 779.5 19.5 C 809.5 23.5 837.5 37.5 812.5 53.5 Q 810.5 54.5 806.5 57.5 Q 791.5 64.5 772.5 64.5 Q 766.5 64.5 655.5 39.5 C 626.5 32.5 625.5 10.5 655.5 5.5 Z" fill="lightgray"></path>
      </clipPath>
      <path clip-path="url(#make-me-a-hanzi-clip-13)" d="M 660.5 11.5 L 675.5 26.5 L 805.5 49.5 " fill="none" id="make-me-a-hanzi-animation-13" stroke-dasharray="281 562" stroke-linecap="round"></path>

      <clipPath id="make-me-a-hanzi-clip-14">
      <path d="M 1288.0 686.0 L 1234.0 690.0 Q 1229.0 686.0 1230.0 682.0 Q 1230.0 677.0 1242.0 671.0 Q 1254.0 664.0 1265.0 632.0 L 1276.0 597.0 L 1288.0 523.0 Q 1293.0 498.0 1296.0 493.0 Q 1305.0 476.0 1316.0 480.0 Q 1319.0 484.0 1322.0 491.0 C 1328.0 504.0 1328.0 504.0 1326.0 520.0 L 1318.0 582.0 L 1314.0 604.0 L 1302.0 664.0 C 1298.0 685.0 1298.0 685.0 1288.0 686.0 Z" fill="lightgray"></path>
      </clipPath>
      <path clip-path="url(#make-me-a-hanzi-clip-14)" d="M 1238.0 683.0 L 1267.0 671.0 L 1280.0 658.0 L 1301.0 572.0 L 1312.0 489.0 " fill="none" id="make-me-a-hanzi-animation-14" stroke-dasharray="350 700" stroke-linecap="round"></path>

      <clipPath id="make-me-a-hanzi-clip-15">
      <path d="M 1470.0 506.0 L 1472.0 498.0 Q 1476.0 494.0 1477.0 492.0 L 1484.0 488.0 Q 1487.0 485.0 1494.0 487.0 Q 1501.0 488.0 1507.0 495.0 Q 1513.0 501.0 1524.0 530.0 L 1556.0 623.0 Q 1561.0 644.0 1569.0 654.0 L 1584.0 675.0 Q 1591.0 695.0 1570.0 706.0 Q 1560.0 709.0 1536.0 720.0 Q 1505.0 727.0 1492.0 727.0 Q 1479.0 727.0 1458.0 720.0 Q 1411.0 709.0 1394.0 706.0 L 1288.0 686.0 C 1259.0 680.0 1272.0 659.0 1302.0 664.0 L 1422.0 683.0 Q 1471.0 692.0 1481.0 691.0 Q 1490.0 689.0 1499.0 685.0 Q 1508.0 680.0 1504.0 662.0 L 1498.0 628.0 L 1494.0 606.0 L 1472.0 531.0 L 1470.0 506.0 Z" fill="lightgray"></path>
      </clipPath>
      <path clip-path="url(#make-me-a-hanzi-clip-15)" d="M 1296.0 684.0 L 1308.0 677.0 L 1338.0 681.0 L 1480.0 709.0 L 1507.0 705.0 L 1531.0 690.0 L 1541.0 678.0 L 1488.0 506.0 " fill="none" id="make-me-a-hanzi-animation-15" stroke-dasharray="568 1136" stroke-linecap="round"></path>

      <clipPath id="make-me-a-hanzi-clip-16">
      <path d="M 1460.0 632.0 L 1314.0 604.0 C 1285.0 598.0 1288.0 579.0 1318.0 582.0 L 1378.0 589.0 Q 1402.0 589.0 1450.0 599.0 L 1482.0 602.0 L 1494.0 606.0 C 1522.0 615.0 1525.0 616.0 1498.0 628.0 L 1484.0 634.0 Q 1481.0 635.0 1460.0 632.0 Z" fill="lightgray"></path>
      </clipPath>
      <path clip-path="url(#make-me-a-hanzi-clip-16)" d="M 1322.0 600.0 L 1328.0 595.0 L 1421.0 608.0 L 1488.0 624.0 " fill="none" id="make-me-a-hanzi-animation-16" stroke-dasharray="299 598" stroke-linecap="round"></path>

      <clipPath id="make-me-a-hanzi-clip-17">
      <path d="M 1322.0 491.0 L 1470.0 506.0 C 1500.0 509.0 1501.0 523.0 1472.0 531.0 L 1454.0 536.0 Q 1451.0 537.0 1442.0 536.0 L 1406.0 532.0 L 1326.0 520.0 C 1296.0 516.0 1292.0 488.0 1322.0 491.0 Z" fill="lightgray"></path>
      </clipPath>
      <path clip-path="url(#make-me-a-hanzi-clip-17)" d="M 1329.0 497.0 L 1348.0 509.0 L 1466.0 525.0 " fill="none" id="make-me-a-hanzi-animation-17" stroke-dasharray="270 540" stroke-linecap="round"></path>

      <clipPath id="make-me-a-hanzi-clip-18">
      <path d="M 1426.0 421.0 L 1432.0 432.0 Q 1437.0 443.0 1436.0 454.0 Q 1432.0 466.0 1421.0 472.0 Q 1410.0 477.0 1386.0 484.0 L 1374.0 488.0 Q 1366.0 490.0 1362.0 485.0 Q 1361.0 479.0 1363.0 477.0 Q 1364.0 474.0 1366.0 471.0 Q 1367.0 468.0 1370.0 463.0 L 1387.0 434.0 Q 1387.0 433.0 1402.0 418.0 C 1416.0 404.0 1416.0 404.0 1426.0 421.0 Z" fill="lightgray"></path>
      </clipPath>
      <path clip-path="url(#make-me-a-hanzi-clip-18)" d="M 1369.0 482.0 L 1410.0 448.0 L 1419.0 432.0 " fill="none" id="make-me-a-hanzi-animation-18" stroke-dasharray="200 400" stroke-linecap="round"></path>

      <clipPath id="make-me-a-hanzi-clip-19">
      <path d="M 1402.0 418.0 L 1130.0 383.0 Q 1118.0 382.0 1118.0 377.0 L 1120.0 370.0 Q 1121.0 368.0 1142.0 356.0 Q 1154.0 347.0 1174.0 349.0 L 1188.0 349.0 L 1264.0 365.0 L 1319.0 374.0 L 1400.0 385.0 L 1482.0 394.0 Q 1530.0 400.0 1548.0 401.0 L 1620.0 405.0 Q 1680.0 408.0 1684.0 412.0 L 1688.0 422.0 Q 1690.0 424.0 1684.0 427.0 L 1656.0 440.0 Q 1641.0 449.0 1631.0 451.0 Q 1620.0 452.0 1600.0 447.0 L 1426.0 421.0 L 1402.0 418.0 Z" fill="lightgray"></path>
      </clipPath>
      <path clip-path="url(#make-me-a-hanzi-clip-19)" d="M 1126.0 376.0 L 1160.0 368.0 L 1192.0 370.0 L 1321.0 392.0 L 1612.0 427.0 L 1680.0 420.0 " fill="none" id="make-me-a-hanzi-animation-19" stroke-dasharray="687 1374" stroke-linecap="round"></path>

      <clipPath id="make-me-a-hanzi-clip-20">
      <path d="M 1258.0 313.0 Q 1258.0 310.0 1260.0 308.0 L 1270.0 303.0 Q 1280.0 292.0 1284.0 286.0 Q 1287.0 280.0 1292.0 260.0 L 1304.0 209.0 L 1312.0 184.0 L 1319.0 176.0 Q 1326.0 173.0 1330.0 178.0 L 1336.0 184.0 C 1343.0 191.0 1343.0 191.0 1340.0 214.0 L 1330.0 293.0 C 1327.0 319.0 1327.0 319.0 1308.0 320.0 L 1280.0 322.0 Q 1258.0 322.0 1258.0 313.0 Z" fill="lightgray"></path>
      </clipPath>
      <path clip-path="url(#make-me-a-hanzi-clip-20)" d="M 1265.0 313.0 L 1298.0 301.0 L 1310.0 282.0 L 1323.0 186.0 " fill="none" id="make-me-a-hanzi-animation-20" stroke-dasharray="282 564" stroke-linecap="round"></path>

      <clipPath id="make-me-a-hanzi-clip-21">
      <path d="M 1516.0 218.0 L 1538.0 264.0 Q 1543.0 275.0 1564.0 296.0 Q 1570.0 300.0 1570.0 302.0 L 1572.0 307.0 Q 1573.0 316.0 1552.0 332.0 L 1526.0 349.0 Q 1513.0 355.0 1492.0 350.0 Q 1482.0 347.0 1378.0 332.0 L 1308.0 320.0 C 1278.0 315.0 1301.0 285.0 1330.0 293.0 L 1360.0 301.0 L 1398.0 308.0 L 1444.0 314.0 Q 1484.0 321.0 1490.0 307.0 Q 1494.0 304.0 1488.0 266.0 L 1482.0 226.0 C 1478.0 196.0 1503.0 191.0 1516.0 218.0 Z" fill="lightgray"></path>
      </clipPath>
      <path clip-path="url(#make-me-a-hanzi-clip-21)" d="M 1315.0 319.0 L 1336.0 309.0 L 1392.0 323.0 L 1467.0 331.0 L 1495.0 330.0 L 1517.0 321.0 L 1526.0 308.0 L 1523.0 297.0 L 1506.0 244.0 L 1489.0 232.0 " fill="none" id="make-me-a-hanzi-animation-21" stroke-dasharray="440 880" stroke-linecap="round"></path>

      <clipPath id="make-me-a-hanzi-clip-22">
      <path d="M 1336.0 184.0 L 1354.0 182.0 Q 1353.0 180.0 1365.0 182.0 Q 1376.0 184.0 1380.0 184.0 L 1424.0 188.0 L 1516.0 196.0 Q 1528.0 196.0 1528.0 203.0 Q 1529.0 205.0 1516.0 218.0 C 1506.0 228.0 1506.0 228.0 1482.0 226.0 L 1340.0 214.0 C 1310.0 211.0 1306.0 187.0 1336.0 184.0 Z" fill="lightgray"></path>
      </clipPath>
      <path clip-path="url(#make-me-a-hanzi-clip-22)" d="M 1341.0 191.0 L 1355.0 199.0 L 1484.0 210.0 L 1520.0 202.0 " fill="none" id="make-me-a-hanzi-animation-22" stroke-dasharray="310 620" stroke-linecap="round"></path>

      <clipPath id="make-me-a-hanzi-clip-23">
      <path d="M 1380.0 184.0 L 1390.0 158.0 Q 1394.0 139.0 1394.0 99.0 L 1394.0 52.0 Q 1394.0 6.0 1382.0 3.0 Q 1376.0 -2.0 1354.0 6.0 L 1330.0 10.0 L 1316.0 11.0 L 1316.0 6.0 L 1328.0 -6.0 L 1344.0 -19.0 Q 1349.0 -22.0 1360.0 -34.0 L 1376.0 -62.0 Q 1382.0 -70.0 1388.0 -71.0 Q 1393.0 -73.0 1401.0 -71.0 Q 1408.0 -69.0 1429.0 -41.0 Q 1442.0 -24.0 1442.0 33.0 L 1442.0 92.0 L 1444.0 118.0 L 1451.0 144.0 Q 1456.0 156.0 1454.0 165.0 Q 1452.0 175.0 1424.0 188.0 C 1397.0 201.0 1369.0 212.0 1380.0 184.0 Z" fill="lightgray"></path>
      </clipPath>
      <path clip-path="url(#make-me-a-hanzi-clip-23)" d="M 1388.0 180.0 L 1422.0 154.0 L 1417.0 20.0 L 1411.0 -9.0 L 1397.0 -28.0 L 1323.0 9.0 " fill="none" id="make-me-a-hanzi-animation-23" stroke-dasharray="441 882" stroke-linecap="round"></path>

      <clipPath id="make-me-a-hanzi-clip-24">
      <path d="M 1298.0 133.0 L 1298.0 145.0 Q 1297.0 150.0 1292.0 152.0 Q 1289.0 153.0 1283.0 146.0 L 1244.0 106.0 L 1214.0 80.0 Q 1211.0 77.0 1205.0 73.0 Q 1199.0 69.0 1195.0 60.0 Q 1180.0 20.0 1201.0 10.0 Q 1209.0 7.0 1220.0 12.0 Q 1248.0 18.0 1275.0 58.0 Q 1298.0 97.0 1298.0 133.0 Z" fill="lightgray"></path>
      </clipPath>
      <path clip-path="url(#make-me-a-hanzi-clip-24)" d="M 1290.0 145.0 L 1264.0 90.0 L 1207.0 26.0 " fill="none" id="make-me-a-hanzi-animation-24" stroke-dasharray="275 550" stroke-linecap="round"></path>

      <clipPath id="make-me-a-hanzi-clip-25">
      <path d="M 1618.0 70.0 L 1613.0 98.0 Q 1613.0 105.0 1594.0 121.0 L 1554.0 143.0 L 1526.0 156.0 Q 1501.0 162.0 1498.0 159.0 L 1500.0 152.0 L 1538.0 99.0 Q 1553.0 81.0 1566.0 63.0 Q 1578.0 44.0 1586.0 40.0 Q 1604.0 33.0 1612.0 51.0 Q 1618.0 58.0 1618.0 70.0 Z" fill="lightgray"></path>
      </clipPath>
      <path clip-path="url(#make-me-a-hanzi-clip-25)" d="M 1503.0 157.0 L 1581.0 93.0 L 1595.0 56.0 " fill="none" id="make-me-a-hanzi-animation-25" stroke-dasharray="268 536" stroke-linecap="round"></path>

      <clipPath id="make-me-a-hanzi-clip-26">
      <path d="M 1884.0 680.0 L 1888.0 686.0 L 1886.0 694.0 Q 1887.0 698.0 1868.0 717.0 L 1852.0 731.0 Q 1841.0 740.0 1832.0 742.0 Q 1812.0 749.0 1812.0 725.0 Q 1812.0 720.0 1804.0 693.0 L 1792.0 672.0 L 1778.0 642.0 Q 1751.0 601.0 1733.0 582.0 L 1684.0 527.0 L 1650.0 496.0 Q 1648.0 489.0 1649.0 487.0 Q 1649.0 485.0 1668.0 492.0 L 1690.0 502.0 Q 1717.0 513.0 1731.0 526.0 Q 1745.0 538.0 1760.0 549.0 L 1866.0 666.0 L 1884.0 680.0 Z" fill="lightgray"></path>
      </clipPath>
      <path clip-path="url(#make-me-a-hanzi-clip-26)" d="M 1825.0 730.0 L 1840.0 691.0 L 1800.0 630.0 L 1706.0 526.0 L 1651.0 491.0 " fill="none" id="make-me-a-hanzi-animation-26" stroke-dasharray="448 896" stroke-linecap="round"></path>

      <clipPath id="make-me-a-hanzi-clip-27">
      <path d="M 1826.0 366.0 L 1856.0 396.0 L 1874.0 416.0 L 1888.0 429.0 L 1900.0 434.0 Q 1904.0 439.0 1904.0 452.0 Q 1904.0 464.0 1893.0 471.0 Q 1882.0 478.0 1872.0 488.0 Q 1849.0 506.0 1840.0 505.0 Q 1831.0 503.0 1830.0 499.0 Q 1826.0 495.0 1826.0 483.0 L 1826.0 471.0 Q 1827.0 467.0 1819.0 446.0 L 1782.0 393.0 Q 1756.0 358.0 1724.0 326.0 L 1690.0 294.0 L 1644.0 259.0 Q 1642.0 254.0 1644.0 249.0 Q 1645.0 244.0 1664.0 254.0 L 1700.0 270.0 Q 1731.0 286.0 1783.0 324.0 Q 1801.0 336.0 1826.0 366.0 Z" fill="lightgray"></path>
      </clipPath>
      <path clip-path="url(#make-me-a-hanzi-clip-27)" d="M 1841.0 491.0 L 1859.0 451.0 L 1831.0 411.0 L 1751.0 324.0 L 1648.0 254.0 " fill="none" id="make-me-a-hanzi-animation-27" stroke-dasharray="463 926" stroke-linecap="round"></path>

      <clipPath id="make-me-a-hanzi-clip-28">
      <path d="M 1604.0 -28.0 L 1580.0 -44.0 Q 1567.0 -54.0 1568.0 -58.0 Q 1569.0 -70.0 1596.0 -60.0 L 1618.0 -50.0 Q 1650.0 -37.0 1688.0 -16.0 Q 1732.0 11.0 1754.0 29.0 Q 1814.0 72.0 1861.0 128.0 L 1920.0 197.0 Q 1930.0 208.0 1936.0 212.0 L 1945.0 218.0 Q 1954.0 223.0 1954.0 229.0 Q 1954.0 235.0 1948.0 248.0 Q 1942.0 260.0 1932.0 266.0 Q 1927.0 270.0 1910.0 279.0 Q 1893.0 288.0 1886.0 290.0 Q 1872.0 290.0 1870.0 281.0 L 1868.0 254.0 Q 1867.0 246.0 1856.0 225.0 Q 1844.0 204.0 1834.0 193.0 L 1762.0 101.0 L 1721.0 59.0 Q 1680.0 21.0 1604.0 -28.0 Z" fill="lightgray"></path>
      </clipPath>
      <path clip-path="url(#make-me-a-hanzi-clip-28)" d="M 1883.0 277.0 L 1904.0 237.0 L 1797.0 100.0 L 1747.0 51.0 L 1687.0 5.0 L 1575.0 -58.0 " fill="none" id="make-me-a-hanzi-animation-28" stroke-dasharray="621 1242" stroke-linecap="round"></path>

</g>
</svg>
